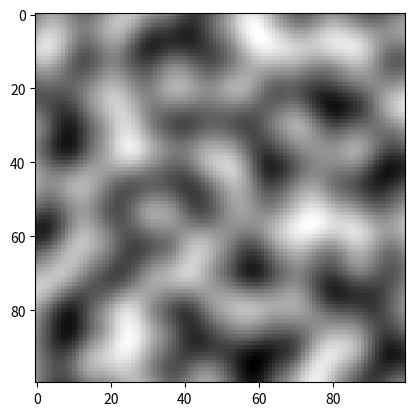

This chart was generated by the following Python code:
#libraries
import random
import math

import numpy as np
import scipy as sp

import matplotlib.pyplot as plt



#variables
WIDTH = 100 #placeholder values
HEIGHT = 100
DETAIL = 50
SEED = 0
octaves = 3
RADIAN = 2*(math.pi)
CELLSIZE = 50
#functions

#GRADIENT VECTOR GENERATOR
#generates a grid of gradient vectors for the map pixels to reference when calculating the dot product for each pixel
def generateGradientVectors():
    maxWidth = (octaves + 1) * WIDTH // CELLSIZE
    maxHeight = (octaves + 1) * HEIGHT // CELLSIZE
    gradVectGrid = np.empty((maxHeight, maxWidth, 2), dtype=float)

    for y in range(maxHeight):
        for x in range(maxWidth):
            angleDeg = random.randint(0, 360)
            angleRad = math.radians(angleDeg)
            gradVectGrid[y, x] = [math.sin(angleRad), math.cos(angleRad)]

    return gradVectGrid

def fade(t):
    return 6*t**5 - 15*t**4 + 10*t**3

def lerp(a, b, t):
    return a + t * (b - a)

def generateOctaves(lacunarity, step, gradVectGrid):
    maxWidth = lacunarity * WIDTH
    maxHeight = lacunarity * HEIGHT
    octaveGrid = np.empty((maxHeight, maxWidth), dtype=float)

    y = 0
    for j in range(maxHeight):
        x = 0
        for i in range(maxWidth):
            gridX = x // CELLSIZE
            gridY = y // CELLSIZE

            v00 = gradVectGrid[gridY, gridX]         # top left
            v10 = gradVectGrid[gridY, gridX + 1]     # top right
            v01 = gradVectGrid[gridY + 1, gridX]     # bottom left
            v11 = gradVectGrid[gridY + 1, gridX + 1] # bottom right

            local_x = (x % CELLSIZE) / CELLSIZE
            local_y = (y % CELLSIZE) / CELLSIZE

            d00 = np.array([local_x, local_y], dtype=float)
            d10 = np.array([local_x - 1, local_y], dtype=float)
            d01 = np.array([local_x, local_y - 1], dtype=float)
            d11 = np.array([local_x - 1, local_y - 1], dtype=float)

            dot00 = v00[0] * d00[0] + v00[1] * d00[1]
            dot10 = v10[0] * d10[0] + v10[1] * d10[1]
            dot01 = v01[0] * d01[0] + v01[1] * d01[1]
            dot11 = v11[0] * d11[0] + v11[1] * d11[1]

            u = fade(local_x)
            v = fade(local_y)

            top = lerp(dot00, dot10, u)
            bottom = lerp(dot01, dot11, u)

            value = lerp(top, bottom, v)

            octaveGrid[j, i] = value

            x += step

        y += step

    return octaveGrid
    

gradVectGrid = generateGradientVectors()
octave1 = generateOctaves(1, 3, gradVectGrid)
#print(octave1)
print(len(octave1))
print(len(octave1[0]))

fig, ax = plt.subplots()
ax.imshow(octave1, cmap='gray')
plt.show()
#print(len(octave1[0]))

#create array for based on map size
#calculate the distance between each plotted pixel and the next using the lacunarity value
#add random offset for first pixel on grid
#plot first pixel and calulate respecive distance vectors to each corner
#take dot products of each distance and gradient vectors
#interpolate between values first horizontally then vertically
#store result as a single value in the array
#normalise values to between 0 and 1
#repeat for each pixel in map grid
#repeat for each octave using respective lacunarity value
#store each ocatve as its own array

#divide each octave value by its persistance value to determine its eefect on the map
#add octaves together for each pixel

#render map
#colour based on height value
#water = 0 - 0.2
#beach = 0.2 - 0.3
#grass = 0.3 - 0.7
#mountain = 0.7 - 0.9
#snow = 0.9 - 1
